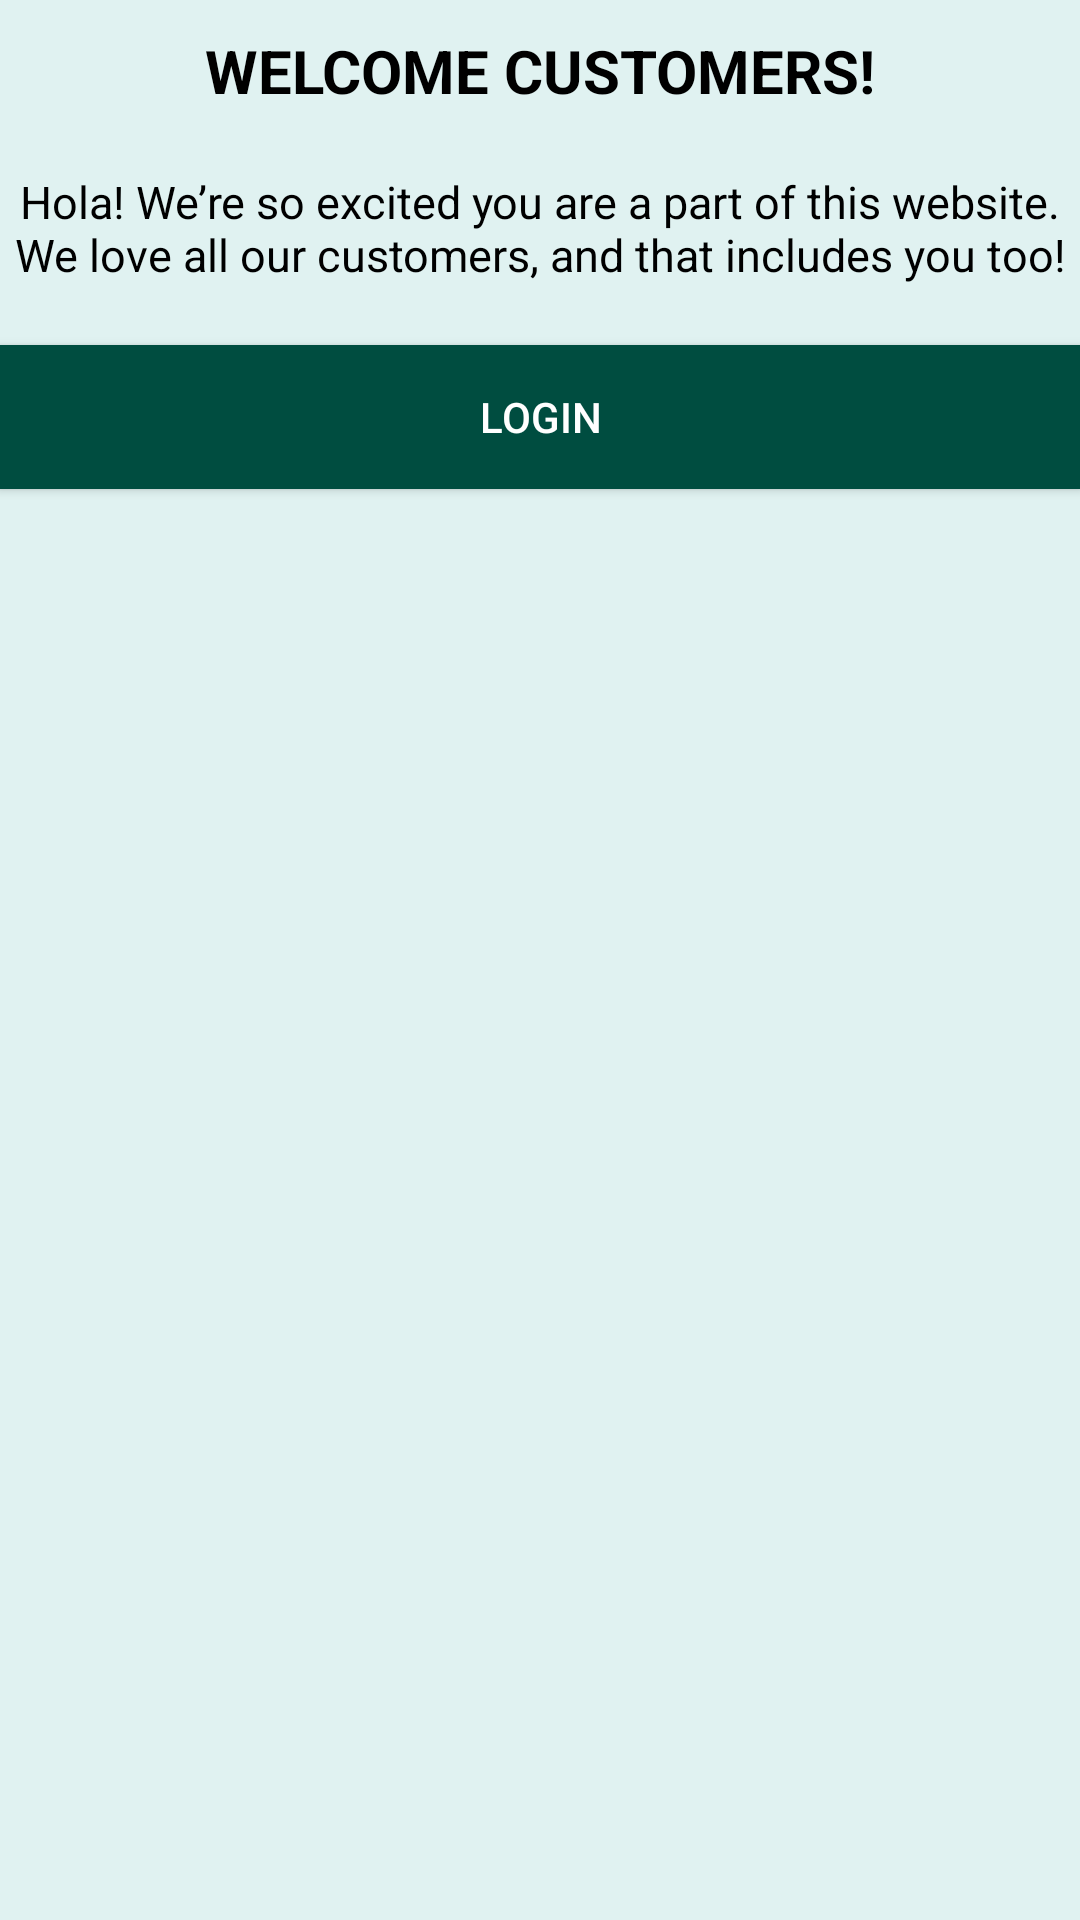

This screen was rendered from an Android layout file. Write that file and the resources it references.
<!-- AndroidManifest.xml: application theme Theme.Design.NoActionBar -->
<!-- res/layout/activity_main.xml -->
<?xml version="1.0" encoding="utf-8"?>
<androidx.constraintlayout.widget.ConstraintLayout xmlns:android="http://schemas.android.com/apk/res/android"
    xmlns:app="http://schemas.android.com/apk/res-auto"
    xmlns:tools="http://schemas.android.com/tools"
    android:layout_width="match_parent"
    android:layout_height="match_parent"
    tools:context=".MainActivity">

    <LinearLayout
        android:layout_width="match_parent"
        android:layout_height="match_parent"
        android:orientation="vertical"
        android:background="#E0F2F1">

        <TextView
            android:layout_width="match_parent"
            android:layout_height="wrap_content"
            android:text="WELCOME CUSTOMERS!"
            android:paddingTop="10dp"
            android:paddingBottom="10dp"
            android:textAlignment="center"
            android:textColor="@color/black"
            android:textStyle="bold"
            android:textSize="20dp"/>

        <TextView
            android:layout_width="match_parent"
            android:layout_height="wrap_content"
            android:text="Hola! We’re so excited you are a part of this website. We love all our customers, and that includes you too!"
            android:paddingTop="10dp"
            android:paddingBottom="20dp"
            android:textAlignment="center"
            android:textColor="@color/black"
            android:textSize="15dp"
            app:layout_constraintBottom_toBottomOf="parent"
            app:layout_constraintLeft_toLeftOf="parent"
            app:layout_constraintRight_toRightOf="parent"
            app:layout_constraintTop_toTopOf="parent" />

        <Button
            android:id="@+id/buttonLogin"
            android:layout_width="match_parent"
            android:layout_height="wrap_content"
            android:text="Login"
            android:background="#004D40"/>

    </LinearLayout>

</androidx.constraintlayout.widget.ConstraintLayout>
<!-- resources referenced by this layout -->
<resources>

  <!-- not gathered from this repository: default colours our renderer supplied (Android Studio template values) -->
  <color name="black">#FF000000</color>
</resources>
